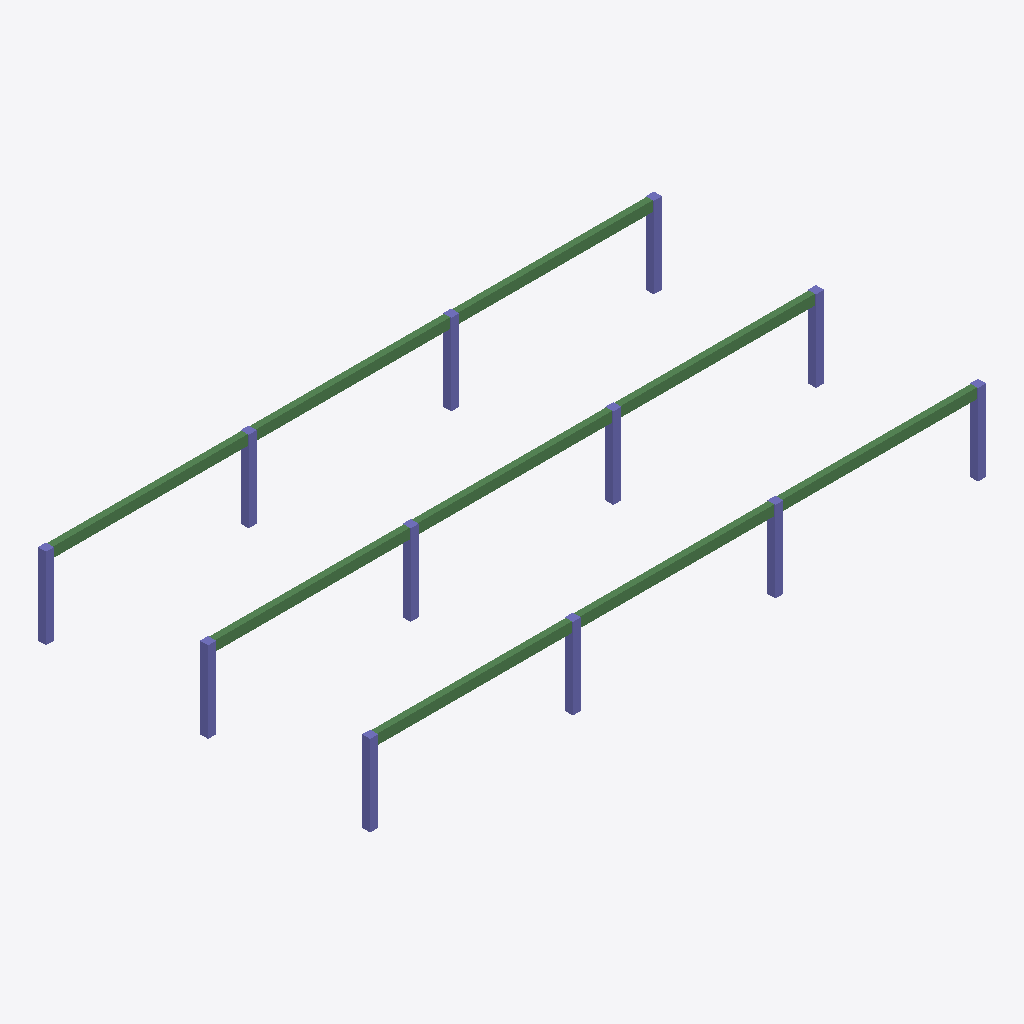
Isometric view of an IFC building model (IFC-SPF (STEP), schema IFC4, length unit millimetre), seen from the south-west, elements coloured by IFC class: 12 columns (violet), 9 beams (green).
Extent 30.4 m × 16.4 m × 4.0 m (x, y, z). Storeys (1): L02 at 4.50 m. Elements (21): 12 IfcColumn, 9 IfcBeam.

HEADER;
FILE_DESCRIPTION(('ViewDefinition [ReferenceView_V1.2]'),'2;1');
FILE_NAME('structure_v1.ifc','2026-10-06T14:00:00',('BIMGuard sample generator'),('BIMGuard'),'BIMGuard sample generator','BIMGuard','');
FILE_SCHEMA(('IFC4'));
ENDSEC;
DATA;
#13=IFCPROJECT('0D59_CAFfR1vgz6mOL4Oi6',$,'Factory Expansion - Building A',$,$,$,$,(#6),#12);
#15=IFCSITE('0Ca71XvFHKxB1BqtZlErOu',$,'Site',$,$,#14,$,$,.ELEMENT.,$,$,$,$,$);
#17=IFCBUILDING('1xdZAQaBnKARc9G_Vn0IKh',$,'Building A',$,$,#16,$,$,.ELEMENT.,$,$,$);
#21=IFCBUILDINGSTOREY('1rIT$LpW1INgSexzrv3w9Q',$,'L02',$,$,#20,$,'Level 02',.ELEMENT.,4500.0);
#476=IFCBEAM('3WAlb_185VDRaD4pLcWJ_h',$,'Beam B-33',$,$,#469,#475,'B-33',.BEAM.);
#300=IFCBEAM('1zrBNUoOHIJv0YIqgWTC7l',$,'Beam B-11',$,$,#293,#299,'B-11',.BEAM.);
#366=IFCBEAM('09t$_oUqPMF8OIXd0PrQhg',$,'Beam B-21',$,$,#359,#365,'B-21',.BEAM.);
#344=IFCBEAM('3A$ZK4_sHGuxTIMyKuFgyY',$,'Beam B-13',$,$,#337,#343,'B-13',.BEAM.);
#410=IFCBEAM('08sOPt605JFPcuEn74LVsJ',$,'Beam B-23',$,$,#403,#409,'B-23',.BEAM.);
#432=IFCBEAM('0f04qpFXrKTOTdANQd8t8A',$,'Beam B-31',$,$,#425,#431,'B-31',.BEAM.);
#388=IFCBEAM('21RQXQy6XQYhwEkxhRKCAZ',$,'Beam B-22',$,$,#381,#387,'B-22',.BEAM.);
#322=IFCBEAM('1i_E8rRQ9ITBNa3wAEHCst',$,'Beam B-12',$,$,#315,#321,'B-12',.BEAM.);
#454=IFCBEAM('2WyrMXglrTshDBKjU1SiSB',$,'Beam B-32',$,$,#447,#453,'B-32',.BEAM.);
#58=IFCCOLUMN('33BjOsqvvRHu8Vlc85vM7$',$,'Column C-A2',$,$,#51,#57,'C-A2',.COLUMN.);
#35=IFCCOLUMN('26zdXH80jS9x63sAEEyu1C',$,'Column C-A1',$,$,#28,#34,'C-A1',.COLUMN.);
#80=IFCCOLUMN('3Lp$ILgFHIugY_0mHa2ieg',$,'Column C-A3',$,$,#73,#79,'C-A3',.COLUMN.);
#124=IFCCOLUMN('21h56$7yjK4Qv7OSPAs3gg',$,'Column C-B2',$,$,#117,#123,'C-B2',.COLUMN.);
#256=IFCCOLUMN('3D8ywrEVPKOOu4GebbZyxF',$,'Column C-D2',$,$,#249,#255,'C-D2',.COLUMN.);
#146=IFCCOLUMN('2j5ZRUsqPO$xBIolV0sbH3',$,'Column C-B3',$,$,#139,#145,'C-B3',.COLUMN.);
#278=IFCCOLUMN('2LDKv7HnXIw9hQpMyzn2AV',$,'Column C-D3',$,$,#271,#277,'C-D3',.COLUMN.);
#102=IFCCOLUMN('1WHN_JThvJnQgv1U6jGQ3z',$,'Column C-B1',$,$,#95,#101,'C-B1',.COLUMN.);
#234=IFCCOLUMN('15f$njjqnTkO9Po1t$Wt3z',$,'Column C-D1',$,$,#227,#233,'C-D1',.COLUMN.);
#212=IFCCOLUMN('1cGTao0trK6gm1IzLHdKc0',$,'Column C-C3',$,$,#205,#211,'C-C3',.COLUMN.);
#190=IFCCOLUMN('18$0C82VnReu_jvVZs9YIQ',$,'Column C-C2',$,$,#183,#189,'C-C2',.COLUMN.);
#168=IFCCOLUMN('2rCyVWbInNsP_VSc7g0CF2',$,'Column C-C1',$,$,#161,#167,'C-C1',.COLUMN.);
ENDSEC;
